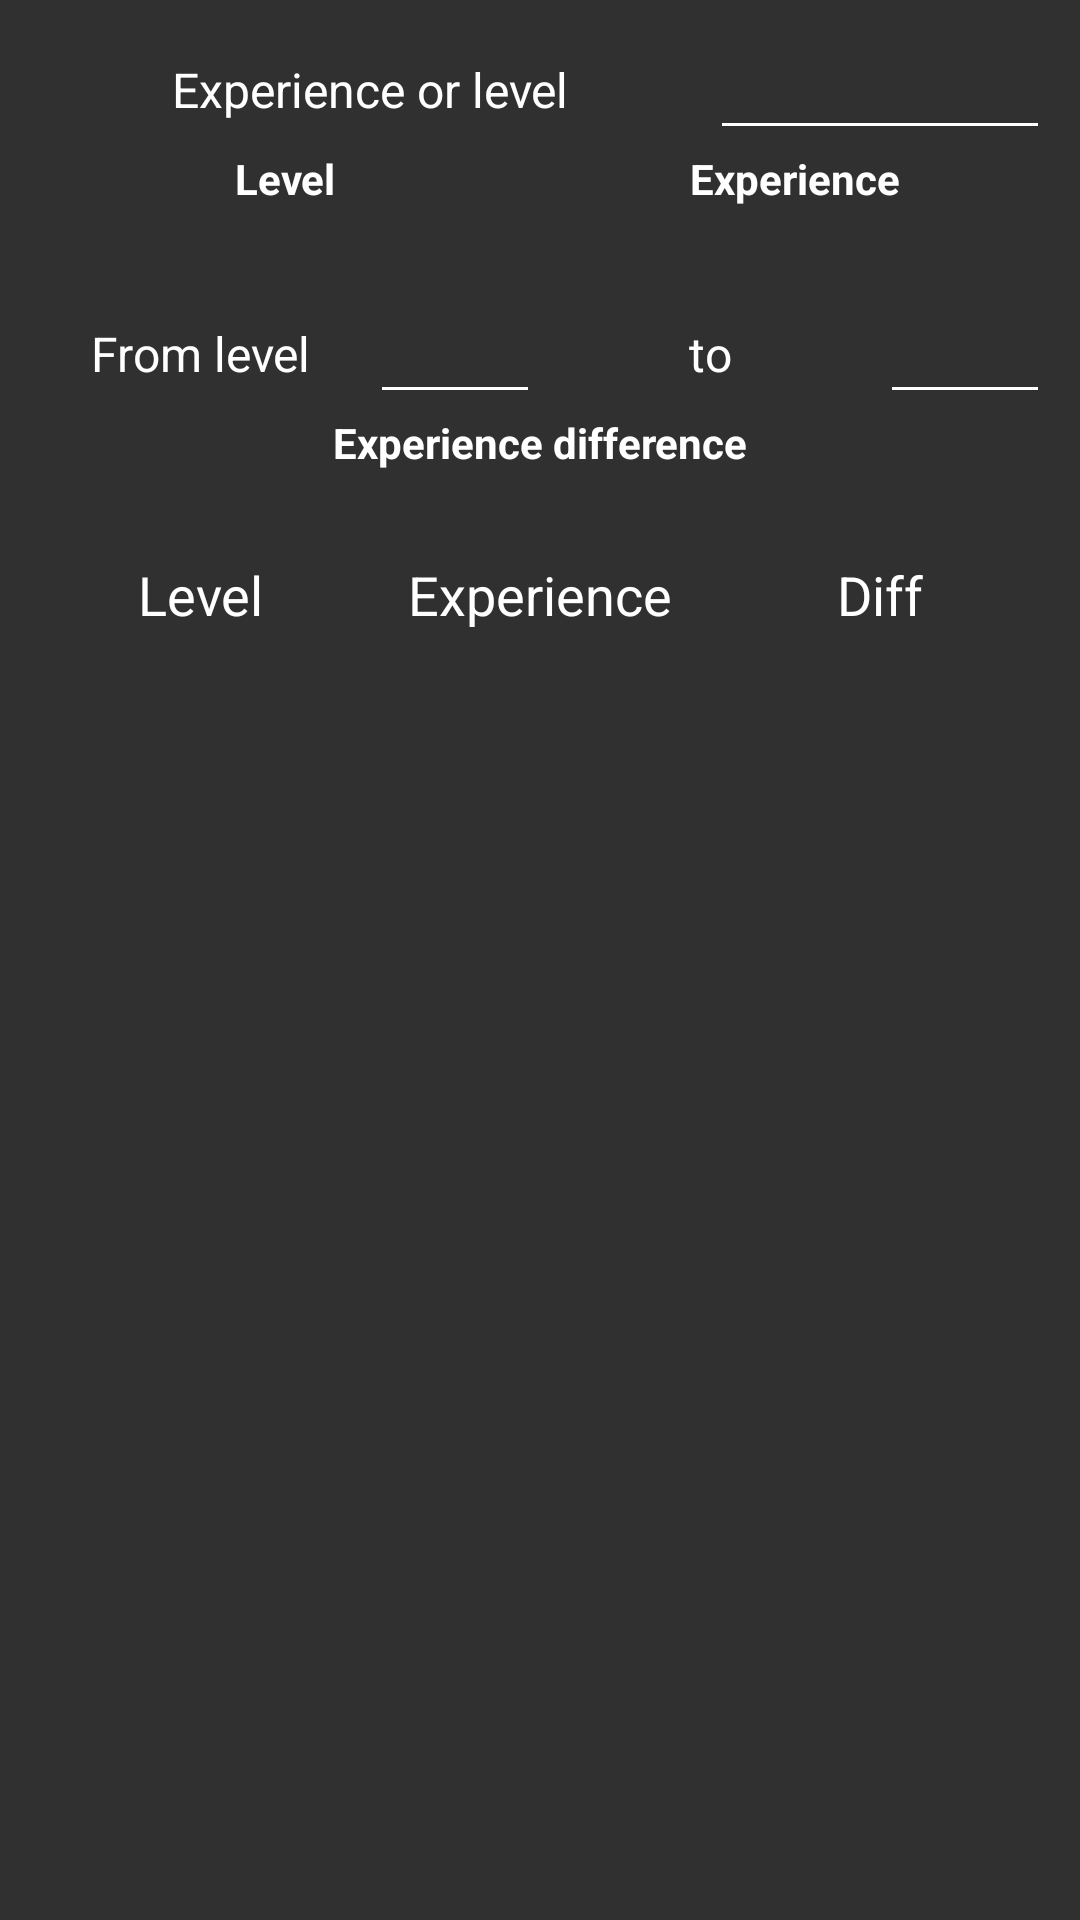

Reconstruct the res/layout file that produces this screen, plus the resources it refers to.
<!-- AndroidManifest.xml: application theme AppTheme -->
<!-- res/layout/exp_calc_layout.xml -->
<?xml version="1.0" encoding="utf-8"?>
<ScrollView
    xmlns:android="http://schemas.android.com/apk/res/android"
    android:layout_width="match_parent"
    android:layout_height="match_parent"
    android:background="@color/background">

    <LinearLayout
        android:layout_width="match_parent"
        android:layout_height="wrap_content"
        android:layout_margin="10dp"
        android:orientation="vertical">


        <LinearLayout
            android:layout_width="match_parent"
            android:layout_height="wrap_content"
            android:layout_marginBottom="10dp"
            android:background="@drawable/input_background"
            android:orientation="vertical">

            <LinearLayout
                android:layout_width="match_parent"
                android:layout_height="wrap_content"
                android:gravity="fill_horizontal|center"
                android:orientation="horizontal">

                <TextView
                    android:layout_width="0dp"
                    android:layout_height="wrap_content"
                    android:layout_weight="1"
                    android:gravity="center"
                    android:text="@string/exp_or_lvl"
                    android:textColor="@color/text"
                    android:textSize="@dimen/exp_list_font_size"/>

                <EditText
                    android:id="@+id/exp_or_lvl_input"
                    android:layout_width="0dp"
                    android:layout_height="40dp"
                    android:layout_weight="0.5"
                    android:imeOptions="flagNoExtractUi"
                    android:inputType="number"
                    android:textColor="@color/text"/>
            </LinearLayout>

            <LinearLayout
                android:layout_width="match_parent"
                android:layout_height="wrap_content"
                android:orientation="horizontal">

                <LinearLayout
                    android:layout_width="0dp"
                    android:layout_height="match_parent"
                    android:layout_weight="1"
                    android:orientation="vertical">

                    <TextView
                        android:id="@+id/level_textview"
                        android:layout_width="match_parent"
                        android:layout_height="wrap_content"
                        android:gravity="center_horizontal"
                        android:text="@string/level"
                        android:textColor="@color/text"
                        android:textStyle="bold"/>

                    <TextView
                        android:id="@+id/calc_exp_textview"
                        android:layout_width="match_parent"
                        android:layout_height="wrap_content"
                        android:gravity="center_horizontal"
                        android:textColor="@color/text"/>
                </LinearLayout>

                <LinearLayout
                    android:layout_width="0dp"
                    android:layout_height="match_parent"
                    android:layout_weight="1"
                    android:orientation="vertical">

                    <TextView
                        android:id="@+id/experience_textview"
                        android:layout_width="match_parent"
                        android:layout_height="wrap_content"
                        android:gravity="center_horizontal"
                        android:text="@string/experience"
                        android:textColor="@color/text"
                        android:textStyle="bold"/>

                    <TextView
                        android:id="@+id/calc_lvl_textview"
                        android:layout_width="match_parent"
                        android:layout_height="wrap_content"
                        android:gravity="center_horizontal"
                        android:textColor="@color/text"/>
                </LinearLayout>

            </LinearLayout>
        </LinearLayout>

        <LinearLayout
            android:layout_width="match_parent"
            android:layout_height="wrap_content"
            android:layout_marginBottom="10dp"
            android:background="@drawable/input_background"
            android:orientation="vertical">

            <LinearLayout
                android:layout_width="match_parent"
                android:layout_height="wrap_content"
                android:gravity="fill_horizontal|center"
                android:orientation="horizontal">

                <TextView
                    android:layout_width="0dp"
                    android:layout_height="wrap_content"
                    android:layout_weight="1"
                    android:gravity="center"
                    android:text="@string/from_level"
                    android:textColor="@color/text"
                    android:textSize="@dimen/exp_list_font_size"/>

                <EditText
                    android:id="@+id/from_lvl_input"
                    android:layout_width="0dp"
                    android:layout_height="40dp"
                    android:layout_weight="0.5"
                    android:imeOptions="flagNoExtractUi"
                    android:inputType="number"
                    android:textColor="@color/text"/>

                <TextView
                    android:layout_width="0dp"
                    android:layout_height="wrap_content"
                    android:layout_weight="1"
                    android:gravity="center"
                    android:text="@string/to"
                    android:textColor="@color/text"
                    android:textSize="@dimen/exp_list_font_size"/>

                <EditText
                    android:id="@+id/to_lvl_input"
                    android:layout_width="0dp"
                    android:layout_height="40dp"
                    android:layout_weight="0.5"
                    android:imeOptions="flagNoExtractUi"
                    android:inputType="number"
                    android:textColor="@color/text"/>
            </LinearLayout>


            <LinearLayout
                android:layout_width="match_parent"
                android:layout_height="wrap_content"
                android:orientation="vertical">

                <TextView
                    android:layout_width="match_parent"
                    android:layout_height="wrap_content"
                    android:gravity="center_horizontal"
                    android:text="@string/exp_difference"
                    android:textColor="@color/text"
                    android:textStyle="bold"/>

                <TextView
                    android:id="@+id/lvl_diff_textview"
                    android:layout_width="match_parent"
                    android:layout_height="wrap_content"
                    android:gravity="center_horizontal"
                    android:textColor="@color/text"/>
            </LinearLayout>

        </LinearLayout>


        <LinearLayout
            android:layout_width="match_parent"
            android:layout_height="@dimen/listview_height"
            android:layout_marginBottom="20dp"
            android:background="@drawable/input_background"
            android:orientation="vertical">

            <LinearLayout
                android:layout_width="match_parent"
                android:layout_height="wrap_content"
                android:orientation="horizontal">

                <TextView
                    android:layout_width="0dp"
                    android:layout_height="wrap_content"
                    android:layout_weight="1"
                    android:gravity="center_horizontal"
                    android:text="@string/level"
                    android:textColor="@color/text"
                    android:textSize="@dimen/exp_list_header_font_size"/>

                <TextView
                    android:layout_width="0dp"
                    android:layout_height="wrap_content"
                    android:layout_weight="1"
                    android:gravity="center_horizontal"
                    android:text="@string/experience"
                    android:textColor="@color/text"
                    android:textSize="@dimen/exp_list_header_font_size"/>

                <TextView
                    android:layout_width="0dp"
                    android:layout_height="wrap_content"
                    android:layout_weight="1"
                    android:gravity="center_horizontal"
                    android:text="@string/diff"
                    android:textColor="@color/text"
                    android:textSize="@dimen/exp_list_header_font_size"/>
            </LinearLayout>

            <ListView
                android:id="@+id/exp_listview"
                android:layout_width="match_parent"
                android:layout_height="match_parent"
                android:nestedScrollingEnabled="true">

            </ListView>
        </LinearLayout>
    </LinearLayout>
</ScrollView>
<!-- resources referenced by this layout -->
<resources>
  <color name="background">#303030</color>
  <color name="text">#ffffff</color>
  <dimen name="exp_list_font_size">16sp</dimen>
  <dimen name="exp_list_header_font_size">18sp</dimen>
  <dimen name="listview_height">400dp</dimen>
  <string name="diff">Diff</string>
  <string name="exp_difference">Experience difference</string>
  <string name="exp_or_lvl">Experience or level</string>
  <string name="experience">Experience</string>
  <string name="from_level">From level</string>
  <string name="level">Level</string>
  <string name="to">to</string>
  <style name="AppTheme" parent="Theme.AppCompat.Light.NoActionBar">
          
          <item name="colorPrimaryDark">@color/colorPrimaryDark</item>
          <item name="colorPrimary">@color/colorPrimary</item>
          <item name="android:windowBackground">@color/background</item>
          <item name="android:textColorPrimary">@color/text</item>
          <item name="colorControlNormal">@android:color/white</item>
          <item name="android:windowNoTitle">true</item>
          <item name="android:alertDialogTheme">@style/dialog</item>
          <item name="preferenceTheme">@style/PreferenceScreen</item>
          <item name="alertDialogTheme">@style/PreferenceScreen</item>
          <item name="android:popupMenuStyle">@style/PopupMenu</item>
      </style>
  <color name="colorPrimaryDark">#000000</color>
  <color name="colorPrimary">#212121</color>
  <style name="dialog" parent="Theme.AppCompat.Light.Dialog.Alert">
          <item name="android:windowBackground">@color/input_background_color</item>
          <item name="android:textColor">@color/text</item>
          <item name="android:textColorPrimary">@color/text</item>
          <item name="colorControlNormal">@color/white</item>
          <item name="colorControlActivated">@color/accent</item>
          <item name="android:windowTitleStyle">@style/DialogTitle</item>
          <item name="android:backgroundDimEnabled">true</item>
          <item name="colorAccent">@color/text</item> 
          <item name="android:textColorAlertDialogListItem">@color/text</item>
          <item name="android:windowMinWidthMajor">90%</item>
          <item name="android:windowMinWidthMinor">90%</item>
      </style>
  <style name="PreferenceScreen" parent="Theme.AppCompat.Dialog">
          <item name="android:textColor">@color/text</item>
          <item name="actionMenuTextColor">@android:color/white</item>
          <item name="android:textColorSecondary">@color/textSecondary</item>
          <item name="android:textCursorDrawable">@null</item>
          <item name="windowActionBar">true</item>
          <item name="android:windowMinWidthMinor">90%</item>
      </style>
  <style name="PopupMenu" parent="@android:style/Widget.PopupMenu">
          <item name="android:popupBackground">@color/quest_popup_menu_background</item>
          <item name="android:textColor">@color/text</item>
      </style>
  <color name="input_background_color">#353535</color>
  <color name="white">#ffffff</color>
  <color name="accent">#009688</color>
  <style name="DialogTitle">
          <item name="android:textAppearance">@style/DialogWindowTitle</item>
      </style>
  <color name="textSecondary">#787d82</color>
  <color name="quest_popup_menu_background">#3A3A3A</color>
  <style name="DialogWindowTitle">
          <item name="android:textStyle">bold</item>
          <item name="android:textSize">22sp</item>
      </style>
</resources>
